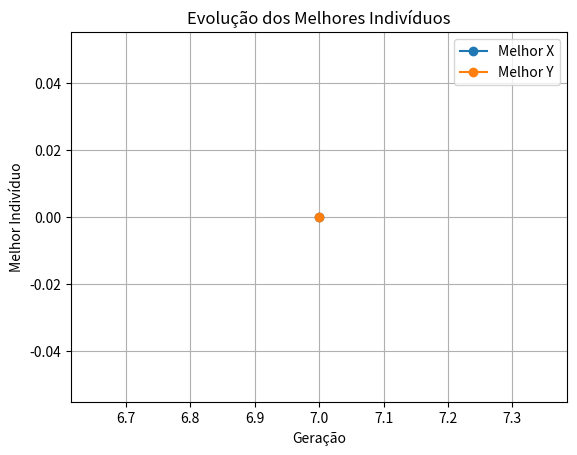

Write Python code to recreate this figure.
import numpy as np
import matplotlib.pyplot as plt
import random

# Setando constantes
NUM_PARES = 8
MAX_ITERACOES = 50
TAXA_MUTACAO = 0.05

# Função usada: raizquadrada(x^3 + 2*(y^4))
def f(x, y):
    return np.sqrt(np.power(x, 3) + 2 * np.power(y, 4))

def seletor_pais(intervalos):
    num = random.randint(0, 360)
    lim_sup = intervalos[0]

    for i in range(NUM_PARES):
        if num <= lim_sup:
            return i
        else:
            lim_sup += intervalos[i + 1]

    return -1

def converte_bitset(x, y):
    bin_x = np.binary_repr(x, width=3)
    bin_y = np.binary_repr(y, width=3)
    bin_str = bin_x + bin_y
    return int(bin_str, 2)

def crossover(pais):
    num = random.randint(0, 5)

    for i in range(0, NUM_PARES, 2):
        m1 = [0, 0]  # Máscaras do primeiro pai
        m2 = [0, 0]  # Máscaras do segundo pai

        if num == 0:
            m1[0] = 32
            m1[1] = 31
            m2[0] = 32
            m2[1] = 31
        elif num == 1:
            m1[0] = 48
            m1[1] = 15
            m2[0] = 48
            m2[1] = 15
        elif num == 2:
            m1[0] = 56
            m1[1] = 7
            m2[0] = 56
            m2[1] = 7
        elif num == 3:
            m1[0] = 60
            m1[1] = 3
            m2[0] = 60
            m2[1] = 3
        elif num == 4:
            m1[0] = 62
            m1[1] = 1
            m2[0] = 62
            m2[1] = 1
        elif num == 5:
            m1[0] = 63
            m1[1] = 0
            m2[0] = 63
            m2[1] = 0

        m1[0] &= pais[i]
        m1[1] &= pais[i]
        m2[0] &= pais[i + 1]
        m2[1] &= pais[i + 1]

        pais[i] = m1[0] | m2[1]
        pais[i + 1] = m2[0] | m1[1]
        mutacao(pais[i])
        mutacao(pais[i + 1])

def mutacao(individuo):
    x = random.randint(0, 4)
    if x < TAXA_MUTACAO:
        bit_alterado = random.randint(0, 5)
        individuo ^= (1 << bit_alterado)

# Setando seed para criação de números aleatórios
pop = np.array([random.randint(0, 7) for _ in range(2 * NUM_PARES)]).reshape(NUM_PARES, 2)

# Avaliando os indivíduos
aval = np.zeros(NUM_PARES)
total_aval = 0.0
melhor_aval = 100
melhor = np.zeros(2)

melhores_x = [melhor[0]]
melhores_y = [melhor[1]]

for i in range(NUM_PARES):
    aval[i] = 1 + f(pop[i][0], pop[i][1])
    if aval[i] < melhor_aval:
        melhor_aval = aval[i]
        melhor[0] = pop[i][0]
        melhor[1] = pop[i][1]
        melhores_x.append(melhor[0])
        melhores_y.append(melhor[1])
    total_aval += 1 / aval[i]

# Repartindo os pedaços da roleta
intervalos_roleta = np.zeros(NUM_PARES)
for i in range(NUM_PARES):
    intervalos_roleta[i] = ((1.0 / aval[i]) / total_aval) * 360
    intervalos_roleta[i] = round(intervalos_roleta[i])

i = 0
print(f"Melhor individuo da geracao {i}: x = {melhor[0]}, y = {melhor[1]}")
while melhor_aval > 1.0 and i < MAX_ITERACOES:
    # Selecionando pais
    selecionados = [seletor_pais(intervalos_roleta) for _ in range(NUM_PARES)]

    # Convertendo para bitset
    pais = [converte_bitset(pop[selecionado][0], pop[selecionado][1]) for selecionado in selecionados]

    # Realizando o crossover
    crossover(pais)

    # Reavaliando os indivíduos
    total_aval = 0.0

    for j in range(NUM_PARES):
        aux_x = pais[j] >> 3
        aux_y = pais[j] & 7

        pop[j][0] = aux_x
        pop[j][1] = aux_y

    for j in range(NUM_PARES):
        aval[j] = 1 + f(pop[j][0], pop[j][1])
        if aval[j] < melhor_aval:
            melhor_aval = aval[j]
            melhor[0] = pop[j][0]
            melhor[1] = pop[j][1]
            melhores_x.append(melhor[0])
            melhores_y.append(melhor[1])
        total_aval += 1 / aval[j]

    # Repartindo os pedaços da roleta de novo
    for j in range(NUM_PARES):
        intervalos_roleta[j] = ((1.0 / aval[j]) / total_aval) * 360
        intervalos_roleta[j] = round(intervalos_roleta[j])

    i += 1
    print(f"Melhor individuo da geracao {i}: x = {melhor[0]}, y = {melhor[1]}")

# Visualizando valores
print("Populacao de individuos")
for i in range(NUM_PARES):
    print(f"X: {pop[i][0]}, Y: {pop[i][1]}")

print("\nAvaliacao dos individuos sob f(x,y)")
for i in range(NUM_PARES):
    print(f"{i + 1}: {aval[i]}")

print(f"Total: {total_aval}")

melhores_x = [melhor[0]]
melhores_y = [melhor[1]]

plt.plot(i, melhores_x, label='Melhor X', marker='o', linestyle='-')
plt.plot(i, melhores_y, label='Melhor Y', marker='o', linestyle='-')
plt.title('Evolução dos Melhores Indivíduos')
plt.xlabel('Geração')
plt.ylabel('Melhor Indivíduo')
plt.legend()
plt.grid(True)
plt.show()